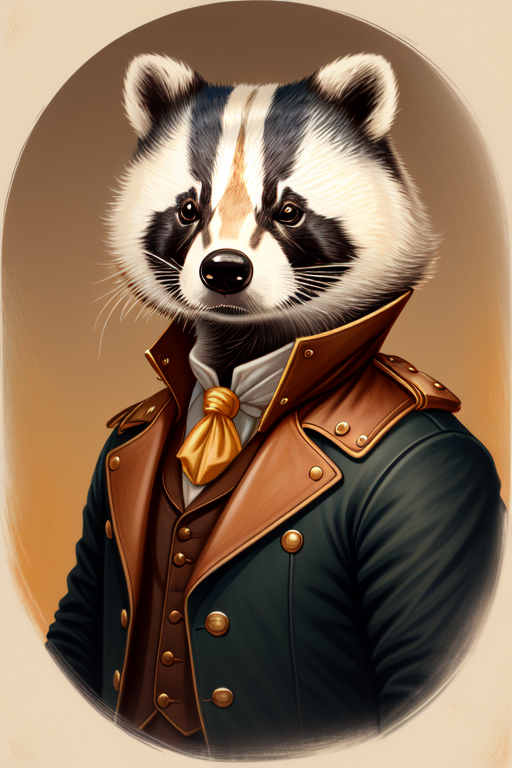
Generation parameters embedded in this image by AUTOMATIC1111 Stable Diffusion web UI or a fork of it (Forge, ...) (PNG 'parameters' text chunk):
<lora:style-cocktailworld:0.3> Steampunk Portrait of an (anthropomorphic badger):4 wearing a tophat <lora:style-abstractPortraits:0.3>
Negative prompt:  neg-artfixer.pt neg-bad-artist-anime.pt neg-bad-artist.pt neg-bad_hands_5.pt neg-bad_prompt_2.pt neg-fixer.pt neg-realfixer.pt
Steps: 25, Sampler: DPM++ 2M Karras, CFG scale: 7, Seed: 2465114738, Size: 512x768, Model hash: f2ab614091, Model: 526mixAnimated_v1NoVAE, Clip skip: 2